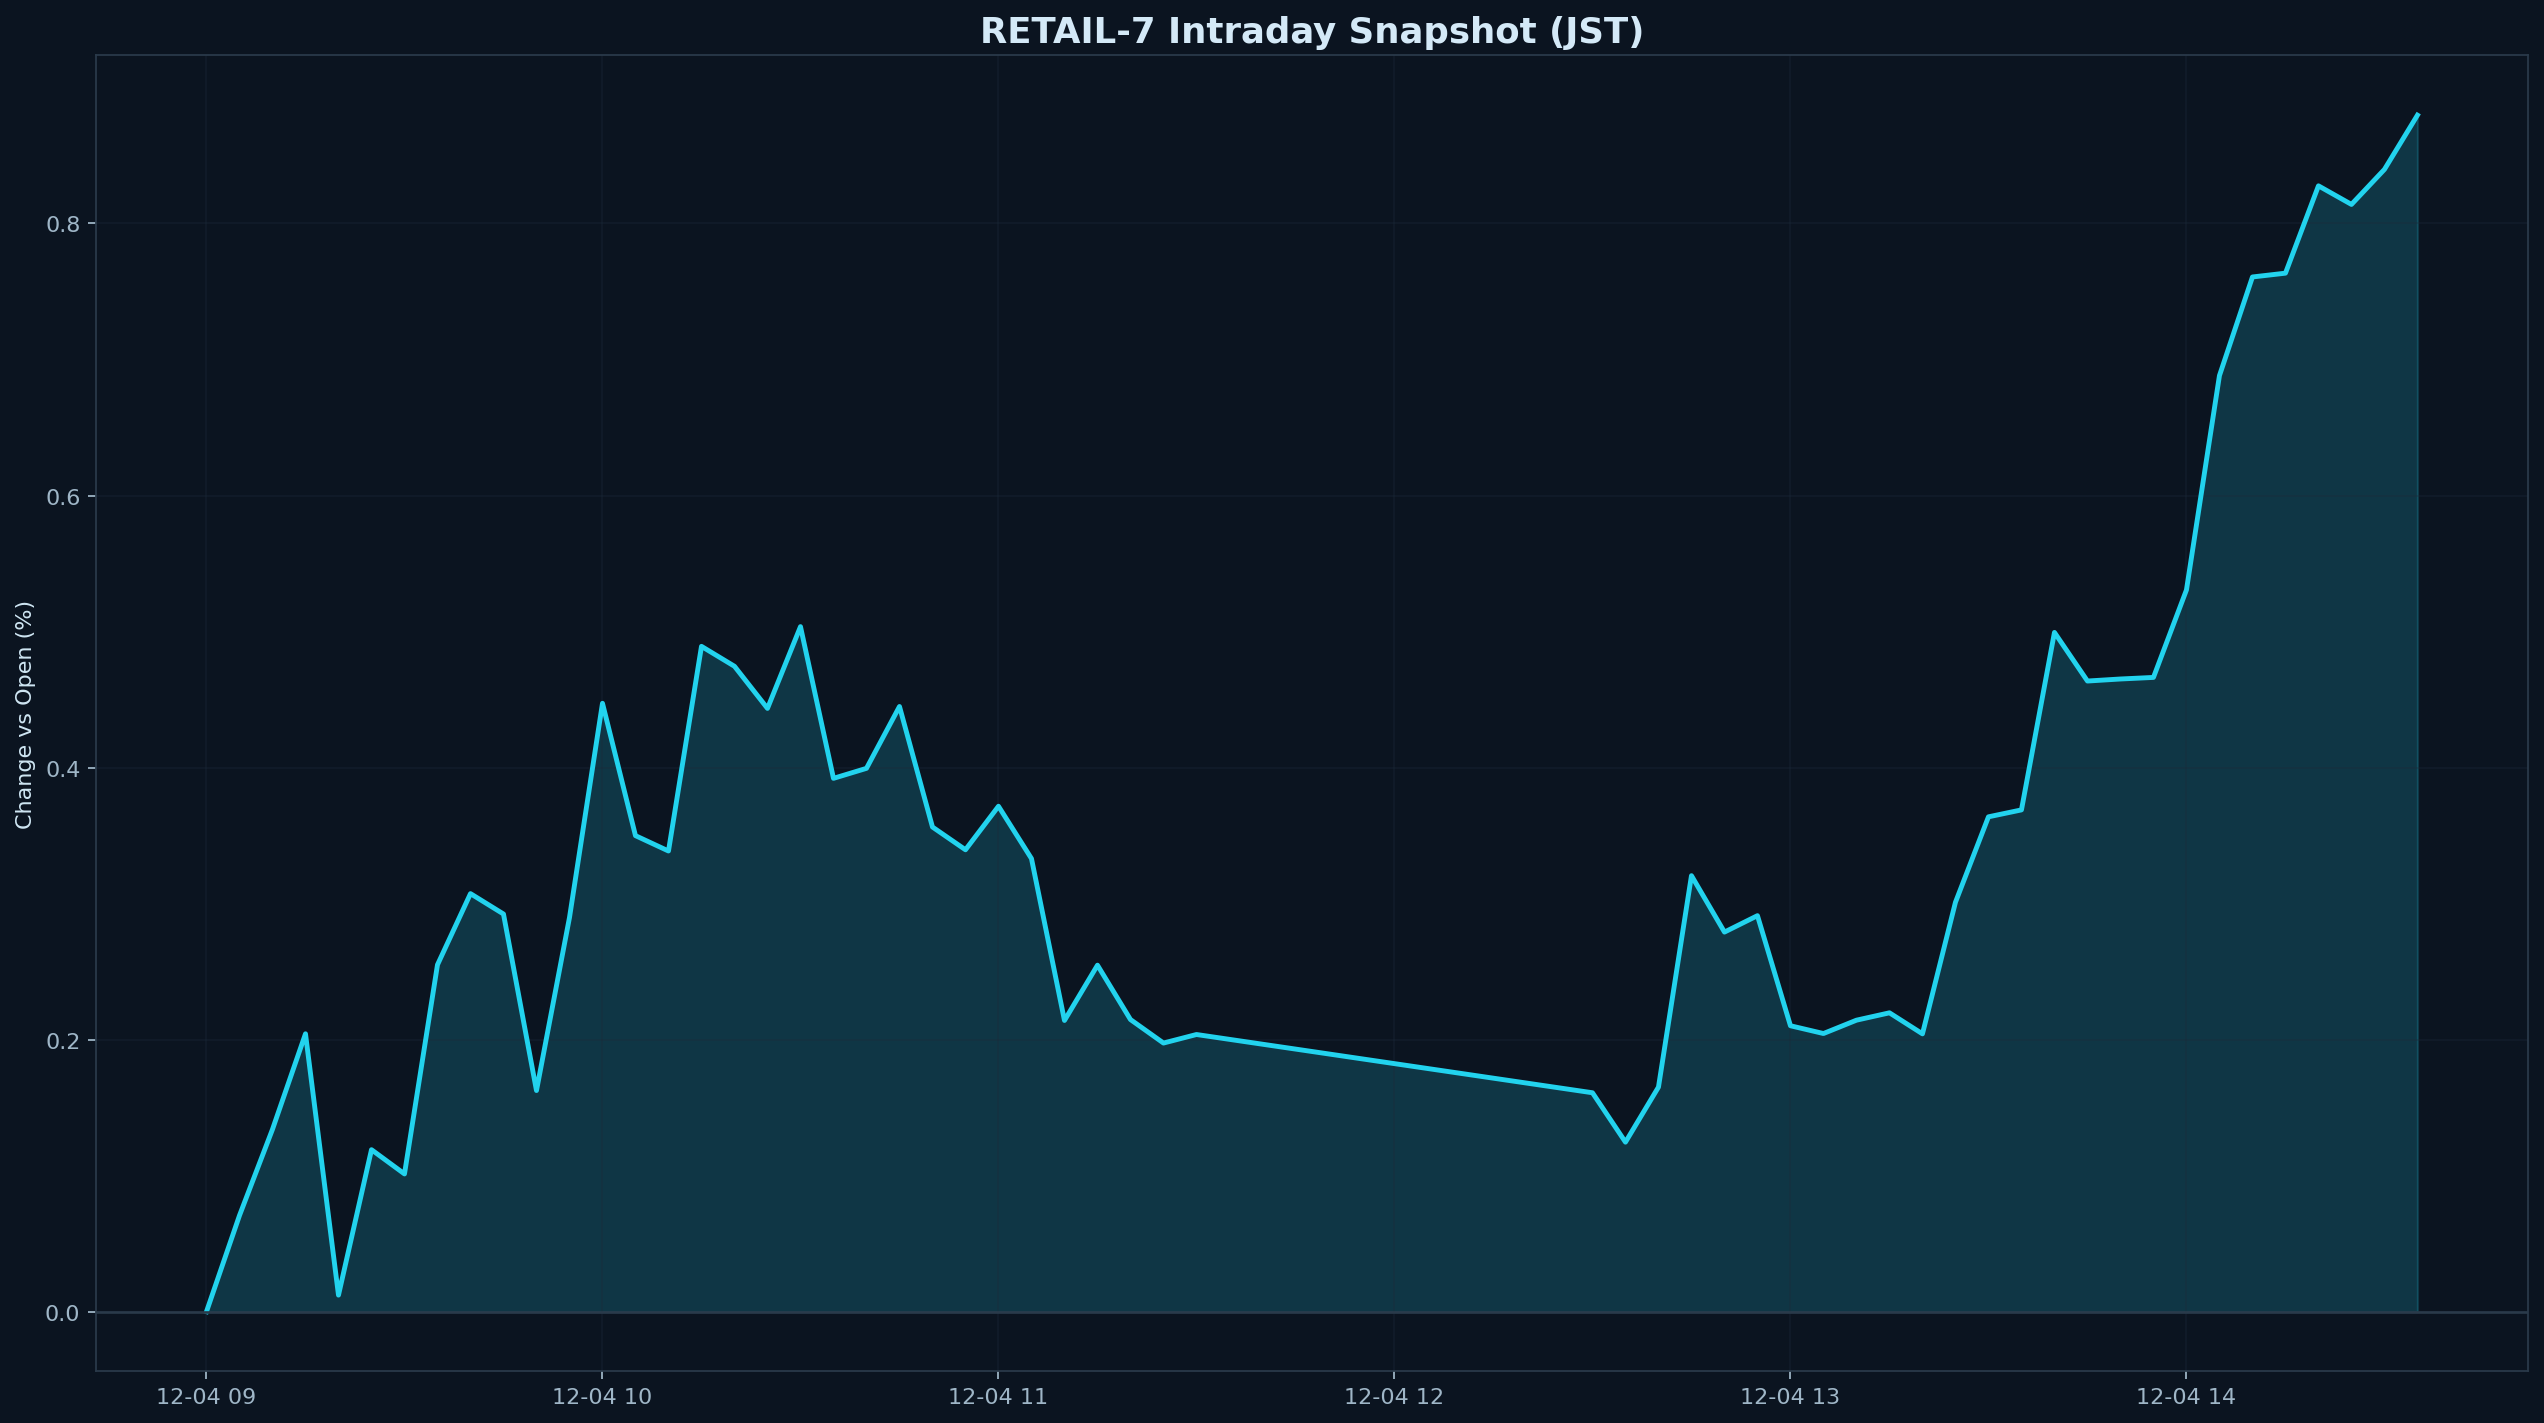

The data file committed next to this chart (first rows):
datetime_jst, pct
2025-12-04 09:00:00+09:00, 0.000000
2025-12-04 09:05:00+09:00, 0.0707
2025-12-04 09:10:00+09:00, 0.134
2025-12-04 09:15:00+09:00, 0.2043
2025-12-04 09:20:00+09:00, 0.01213
2025-12-04 09:25:00+09:00, 0.119
2025-12-04 09:30:00+09:00, 0.1012
2025-12-04 09:35:00+09:00, 0.255
2025-12-04 09:40:00+09:00, 0.3073
2025-12-04 09:45:00+09:00, 0.2923
2025-12-04 09:50:00+09:00, 0.1625
2025-12-04 09:55:00+09:00, 0.2897
2025-12-04 10:00:00+09:00, 0.4472
2025-12-04 10:05:00+09:00, 0.3499
2025-12-04 10:10:00+09:00, 0.3386
2025-12-04 10:15:00+09:00, 0.4891
2025-12-04 10:20:00+09:00, 0.4745
2025-12-04 10:25:00+09:00, 0.4435
2025-12-04 10:30:00+09:00, 0.5036
2025-12-04 10:35:00+09:00, 0.3921
2025-12-04 10:40:00+09:00, 0.3994
2025-12-04 10:45:00+09:00, 0.4449
2025-12-04 10:50:00+09:00, 0.3563
2025-12-04 10:55:00+09:00, 0.3395
2025-12-04 11:00:00+09:00, 0.3715
2025-12-04 11:05:00+09:00, 0.3331
2025-12-04 11:10:00+09:00, 0.214
2025-12-04 11:15:00+09:00, 0.2547
2025-12-04 11:20:00+09:00, 0.2147
2025-12-04 11:25:00+09:00, 0.1975
2025-12-04 11:30:00+09:00, 0.2037
2025-12-04 12:30:00+09:00, 0.1609
2025-12-04 12:35:00+09:00, 0.1246
2025-12-04 12:40:00+09:00, 0.1651
2025-12-04 12:45:00+09:00, 0.3205
2025-12-04 12:50:00+09:00, 0.279
2025-12-04 12:55:00+09:00, 0.2911
2025-12-04 13:00:00+09:00, 0.2102
2025-12-04 13:05:00+09:00, 0.2045
2025-12-04 13:10:00+09:00, 0.2143
2025-12-04 13:15:00+09:00, 0.2197
2025-12-04 13:20:00+09:00, 0.2042
2025-12-04 13:25:00+09:00, 0.301
2025-12-04 13:30:00+09:00, 0.3638
2025-12-04 13:35:00+09:00, 0.3689
2025-12-04 13:40:00+09:00, 0.4994
2025-12-04 13:45:00+09:00, 0.4636
2025-12-04 13:50:00+09:00, 0.4651
2025-12-04 13:55:00+09:00, 0.4663
2025-12-04 14:00:00+09:00, 0.5306
2025-12-04 14:05:00+09:00, 0.6882
2025-12-04 14:10:00+09:00, 0.7607
2025-12-04 14:15:00+09:00, 0.7635
2025-12-04 14:20:00+09:00, 0.8277
2025-12-04 14:25:00+09:00, 0.814
2025-12-04 14:30:00+09:00, 0.8398
2025-12-04 14:35:00+09:00, 0.8796
